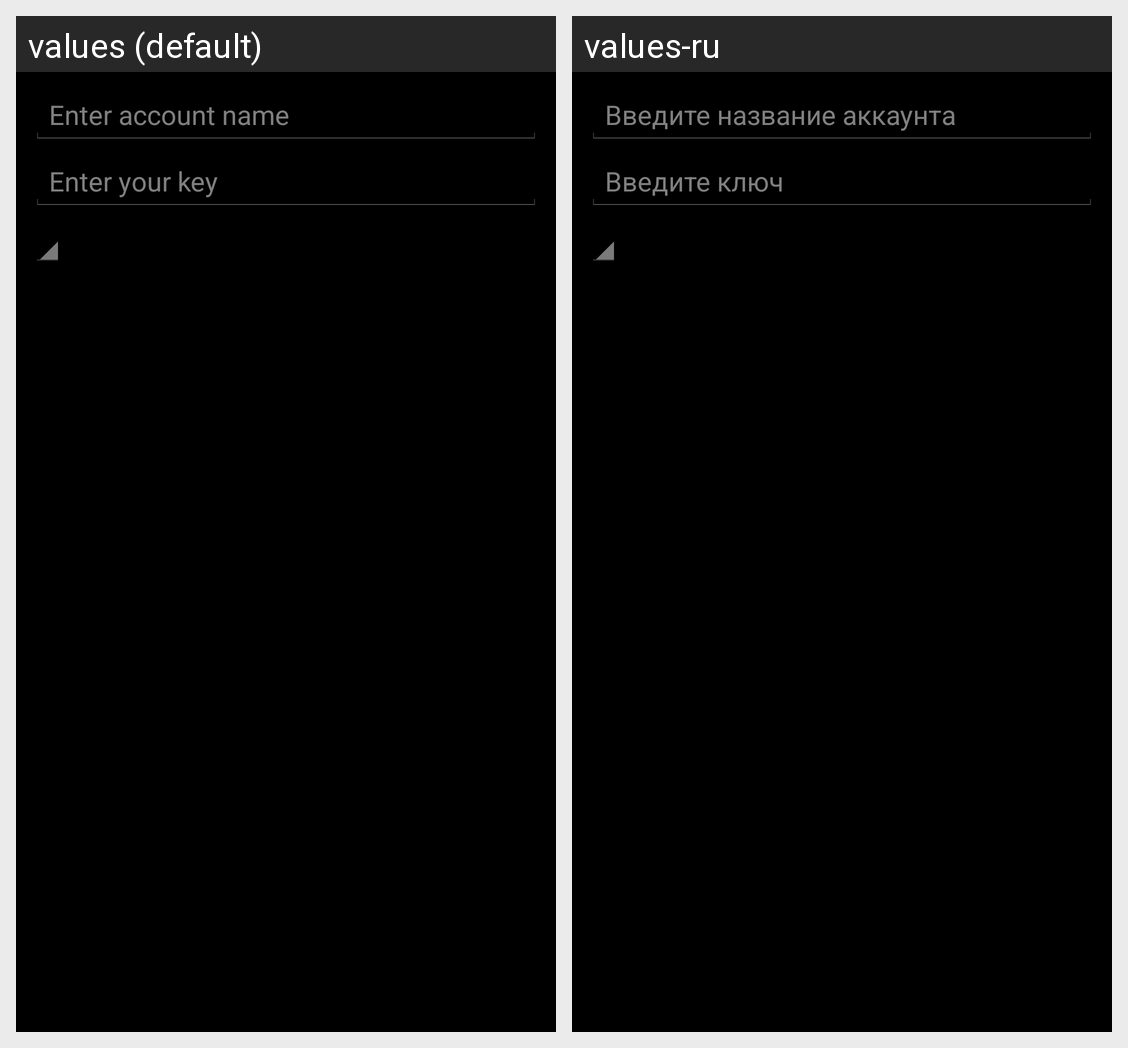

Strings drawn on this Android screen and how each of the app's shown locales translates them:
Android screen res/layout/enter_key.xml rendered under 2 locales, left to right: values (default), values-ru. Device: Nexus 5 (rendered at 1080×1920; each locale shown at half size, 540×960, under a caption strip naming it); theme AuthenticatorTheme.
Strings drawn on this screen, with the default value and each locale's value (text and hints the layout hard-codes, and strings that could not be matched under every locale, appear in the picture but are not listed):

enter_account_label
  values: Enter account name
  values-ru: Введите название аккаунта

enter_key_hint
  values: Enter your key
  values-ru: Введите ключ
